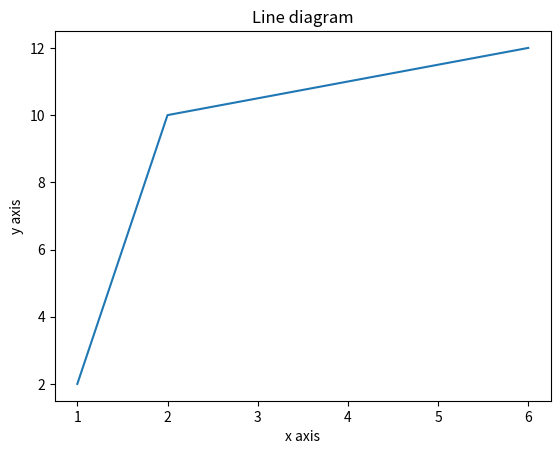

The script that saved this image:
import matplotlib.pyplot as plt
import numpy as np
x=np.array([1,2,6])
y=np.array([2,10,12])
plt.plot(x,y)
plt.title("Line diagram")
plt.xlabel("x axis")
plt.ylabel("y axis")
plt.show()
